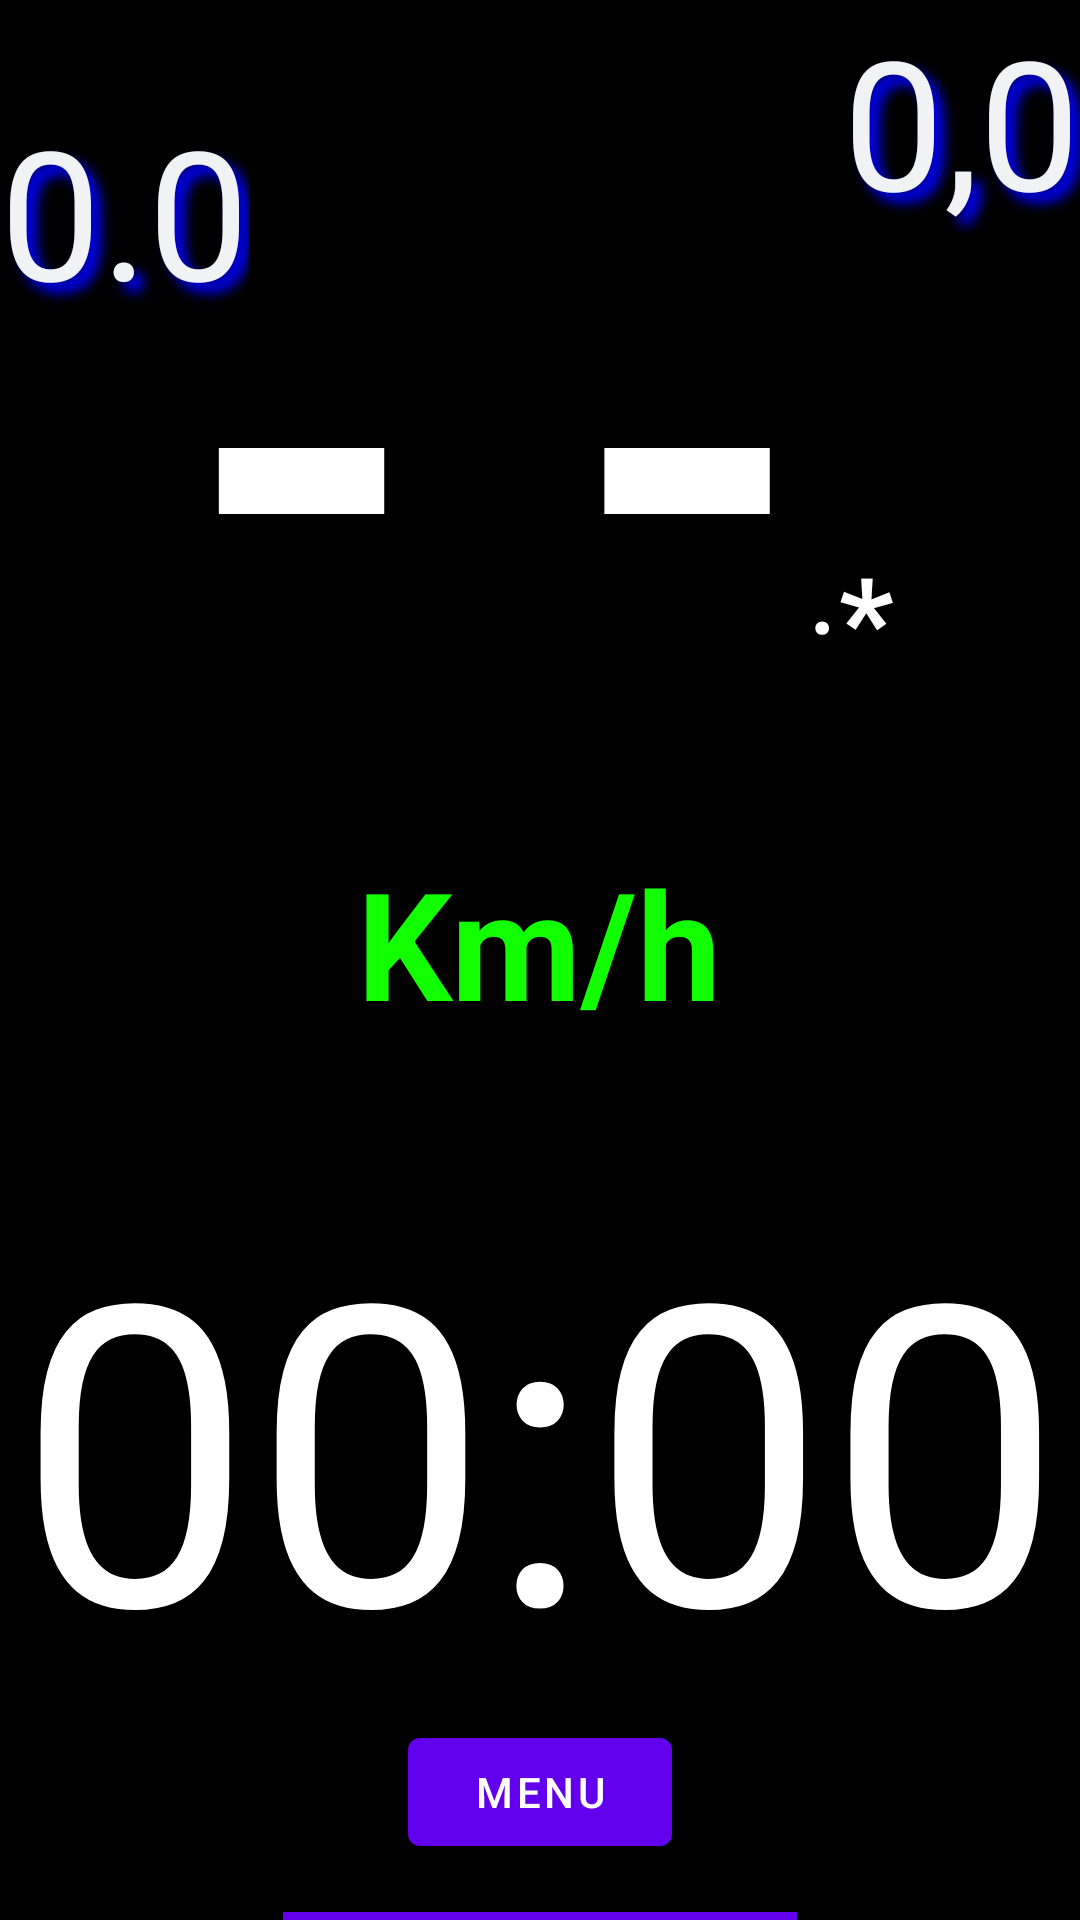

Here is an Android app screen rendered from its layout file. Give the layout XML and the strings, colors and styles it references.
<!-- AndroidManifest.xml: activity theme Theme.MyApp -->
<!-- res/layout/activity_main.xml -->
<?xml version="1.0" encoding="utf-8"?>
<FrameLayout xmlns:android="http://schemas.android.com/apk/res/android"
    xmlns:tools="http://schemas.android.com/tools"
    android:id="@+id/main"
    android:layout_width="match_parent"
    android:layout_height="match_parent"
    android:background="#000000"
    tools:context=".MainActivity"
    tools:ignore="HardcodedText">

    <LinearLayout
        android:layout_width="match_parent"
        android:layout_height="match_parent"
        android:gravity="center_horizontal"
        android:orientation="vertical">

        <LinearLayout
            android:layout_width="wrap_content"
            android:layout_height="wrap_content"
            android:orientation="horizontal">

            <TextView
                android:id="@+id/currentSpeedId"
                android:layout_width="wrap_content"
                android:layout_height="wrap_content"
                android:layout_marginTop="10dp"
                android:shadowColor="#000000"
                android:shadowDx="1"
                android:shadowDy="1"
                android:shadowRadius="100"
                android:text="- -"
                android:textColor="#FFFFFF"
                android:textSize="200sp"
                android:textStyle="bold" />

            <TextView
                android:layout_width="wrap_content"
                android:layout_height="wrap_content"
                android:gravity="center"
                android:shadowColor="#000000"
                android:shadowDx="7"
                android:shadowDy="7"
                android:shadowRadius="1"
                android:text="."
                android:textColor="#FFFFFF"
                android:textSize="40sp" />

            <TextView
                android:id="@+id/currentSpeedDecimalId"
                android:layout_width="wrap_content"
                android:layout_height="wrap_content"
                android:layout_marginTop="10dp"
                android:shadowColor="#000000"
                android:shadowDx="7"
                android:shadowDy="7"
                android:shadowRadius="1"
                android:text="*"
                android:textColor="#FFFFFF"
                android:textSize="40sp"
                android:textStyle="bold" />
        </LinearLayout>

        <TextView
            android:id="@+id/kmhTextView"
            android:layout_width="wrap_content"
            android:layout_height="wrap_content"
            android:layout_marginTop="5dp"
            android:shadowColor="#000000"
            android:shadowDx="7"
            android:shadowDy="7"
            android:shadowRadius="1"
            android:text="Km/h"
            android:textColor="#11FF00"
            android:textSize="50sp"
            android:textStyle="bold" />

        <View
            android:layout_width="match_parent"
            android:layout_height="10dp"
            android:layout_marginTop="30dp"
            android:background="@color/black" />

        <TextClock
            android:id="@+id/textClock"
            android:layout_width="wrap_content"
            android:layout_height="wrap_content"
            android:layout_marginTop="0dp"
            android:layout_marginBottom="0dp"
            android:format12Hour="HH:mm"
            android:shadowColor="#000000"
            android:shadowDx="7"
            android:shadowDy="7"
            android:shadowRadius="1"
            android:textColor="#FFFFFF"
            android:textSize="140sp" />

        <Button
            android:id="@+id/menuButton"
            android:layout_width="wrap_content"
            android:layout_height="wrap_content"
            android:text="Menu" />

        <Button
            android:id="@+id/openVolumeControlButton"
            android:layout_width="wrap_content"
            android:layout_height="wrap_content"
            android:layout_marginTop="16dp"
            android:text="Volume Control" />

    </LinearLayout>

    <TextView
        android:id="@+id/infotainmentIDleft"
        android:layout_width="wrap_content"
        android:layout_height="wrap_content"
        android:layout_gravity="top|start"
        android:layout_marginTop="30dp"
        android:layout_marginEnd="0dp"
        android:shadowColor="#0000FF"
        android:shadowDx="10"
        android:shadowDy="10"
        android:shadowRadius="10"
        android:text="0.0"
        android:textColor="#F1F2F3"
        android:textSize="60sp" />

    <TextView
        android:id="@+id/infotainmentIDright"
        android:layout_width="wrap_content"
        android:layout_height="wrap_content"
        android:layout_gravity="top|end"
        android:layout_marginTop="0dp"
        android:layout_marginEnd="0dp"
        android:shadowColor="#0000FF"
        android:shadowDx="10"
        android:shadowDy="10"
        android:shadowRadius="10"
        android:text="0,0"
        android:textColor="#F1F2F3"
        android:textSize="60sp" />

</FrameLayout>
<!-- resources referenced by this layout -->
<resources>
  <color name="black">#FF000000</color>
  <style name="Theme.MyApp" parent="Theme.MaterialComponents.DayNight.NoActionBar">
          
      </style>
</resources>
